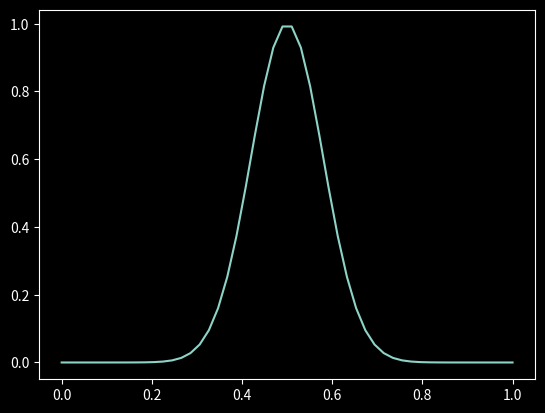

Python code for this plot:
import numpy as np
import matplotlib.pyplot as plt
import matplotlib.animation as animation

c = 1
xmin = 0
xmax = 1
n = 50

X, dx = np.linspace(xmin, xmax, n, retstep=True)
dt = 0.1 * dx / c

def initial_u(x):
    return np.exp(-0.5 * np.power(((x - 0.5) / 0.08), 2))

U = [initial_u(X)]

def u(x, t):
    uvals = []
    for j in range(len(x)):
        if j == 0:
            uvals.append(U[t - 1][j] + c * dt / (2 * dx) * (U[t - 1][j + 1] - U[t - 1][-1]))
        elif j == len(x) - 1:
            uvals.append(U[t - 1][j] + c * dt / (2 * dx) * (U[t - 1][0] - U[t - 1][j - 1]))
        else:
            uvals.append(U[t - 1][j] + c * dt / (2 * dx) * (U[t - 1][j + 1] - U[t - 1][j - 1]))
    return uvals

for t in range(1, 500):
    U.append(u(X, t))

plt.style.use('dark_background')
fig, ax = plt.subplots()
line, = ax.plot(X, U[0])

def update(frame):
    line.set_ydata(U[frame])
    return line,

ani = animation.FuncAnimation(fig, update, frames=range(500), blit=True)
plt.show()
